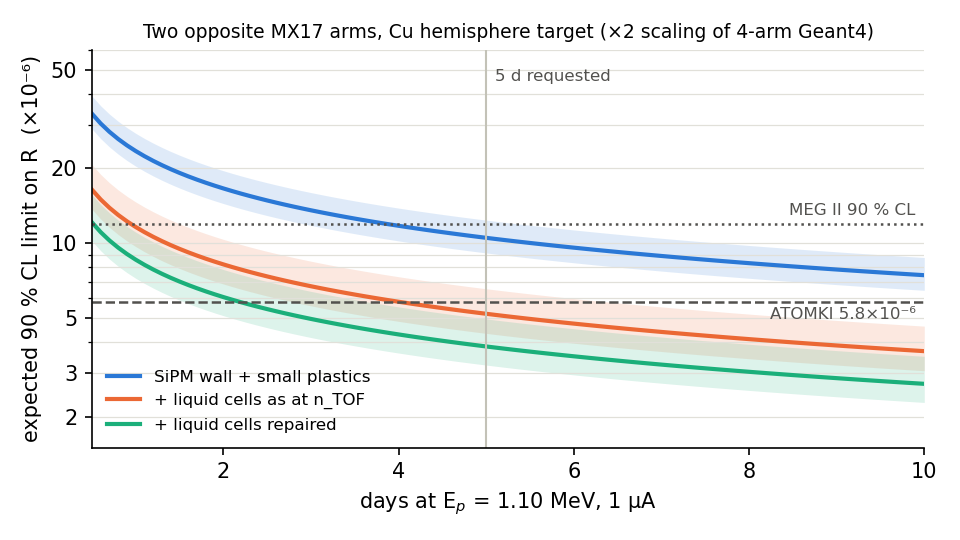

Data behind this chart, as committed beside it:
stack, days, r90_1e-6, r90_lo_1e-6, r90_hi_1e-6
SiPM wall + small plastics, 0.5, 33.24, 28.89, 39.18
SiPM wall + small plastics, 0.6, 30.35, 26.38, 35.76
SiPM wall + small plastics, 0.7, 28.09, 24.42, 33.11
SiPM wall + small plastics, 0.8, 26.28, 22.84, 30.97
SiPM wall + small plastics, 0.9, 24.78, 21.54, 29.2
SiPM wall + small plastics, 1.0, 23.51, 20.43, 27.7
SiPM wall + small plastics, 1.1, 22.41, 19.48, 26.41
SiPM wall + small plastics, 1.2, 21.46, 18.65, 25.29
SiPM wall + small plastics, 1.3, 20.62, 17.92, 24.3
SiPM wall + small plastics, 1.4, 19.87, 17.27, 23.41
SiPM wall + small plastics, 1.5, 19.19, 16.68, 22.62
SiPM wall + small plastics, 1.6, 18.58, 16.15, 21.9
SiPM wall + small plastics, 1.7, 18.03, 15.67, 21.25
SiPM wall + small plastics, 1.8, 17.52, 15.23, 20.65
SiPM wall + small plastics, 1.9, 17.05, 14.82, 20.1
SiPM wall + small plastics, 2.0, 16.62, 14.45, 19.59
SiPM wall + small plastics, 2.1, 16.22, 14.1, 19.12
SiPM wall + small plastics, 2.2, 15.85, 13.78, 18.68
SiPM wall + small plastics, 2.3, 15.5, 13.47, 18.27
SiPM wall + small plastics, 2.4, 15.17, 13.19, 17.88
SiPM wall + small plastics, 2.5, 14.87, 12.92, 17.52
SiPM wall + small plastics, 2.6, 14.58, 12.67, 17.18
SiPM wall + small plastics, 2.7, 14.3, 12.44, 16.86
SiPM wall + small plastics, 2.8, 14.05, 12.21, 16.55
SiPM wall + small plastics, 2.9, 13.8, 12, 16.27
SiPM wall + small plastics, 3.0, 13.57, 11.8, 15.99
SiPM wall + small plastics, 3.1, 13.35, 11.61, 15.73
SiPM wall + small plastics, 3.2, 13.14, 11.42, 15.49
SiPM wall + small plastics, 3.3, 12.94, 11.25, 15.25
SiPM wall + small plastics, 3.4, 12.75, 11.08, 15.02
SiPM wall + small plastics, 3.5, 12.56, 10.92, 14.81
SiPM wall + small plastics, 3.6, 12.39, 10.77, 14.6
SiPM wall + small plastics, 3.7, 12.22, 10.62, 14.4
SiPM wall + small plastics, 3.8, 12.06, 10.48, 14.21
SiPM wall + small plastics, 3.9, 11.9, 10.35, 14.03
SiPM wall + small plastics, 4.0, 11.75, 10.22, 13.85
SiPM wall + small plastics, 4.1, 11.61, 10.09, 13.68
SiPM wall + small plastics, 4.2, 11.47, 9.97, 13.52
SiPM wall + small plastics, 4.3, 11.34, 9.853, 13.36
SiPM wall + small plastics, 4.4, 11.21, 9.741, 13.21
SiPM wall + small plastics, 4.5, 11.08, 9.632, 13.06
SiPM wall + small plastics, 4.6, 10.96, 9.527, 12.92
SiPM wall + small plastics, 4.7, 10.84, 9.425, 12.78
SiPM wall + small plastics, 4.8, 10.73, 9.326, 12.64
SiPM wall + small plastics, 4.9, 10.62, 9.23, 12.52
SiPM wall + small plastics, 5.0, 10.51, 9.138, 12.39
SiPM wall + small plastics, 5.1, 10.41, 9.048, 12.27
SiPM wall + small plastics, 5.2, 10.31, 8.96, 12.15
SiPM wall + small plastics, 5.3, 10.21, 8.875, 12.03
SiPM wall + small plastics, 5.4, 10.12, 8.793, 11.92
SiPM wall + small plastics, 5.5, 10.02, 8.712, 11.81
SiPM wall + small plastics, 5.6, 9.933, 8.634, 11.71
SiPM wall + small plastics, 5.7, 9.846, 8.558, 11.6
SiPM wall + small plastics, 5.8, 9.76, 8.484, 11.5
SiPM wall + small plastics, 5.9, 9.677, 8.412, 11.4
SiPM wall + small plastics, 6.0, 9.596, 8.341, 11.31
SiPM wall + small plastics, 6.1, 9.517, 8.273, 11.22
SiPM wall + small plastics, 6.2, 9.44, 8.206, 11.12
SiPM wall + small plastics, 6.3, 9.365, 8.14, 11.04
SiPM wall + small plastics, 6.4, 9.292, 8.077, 10.95
... 228 more rows
